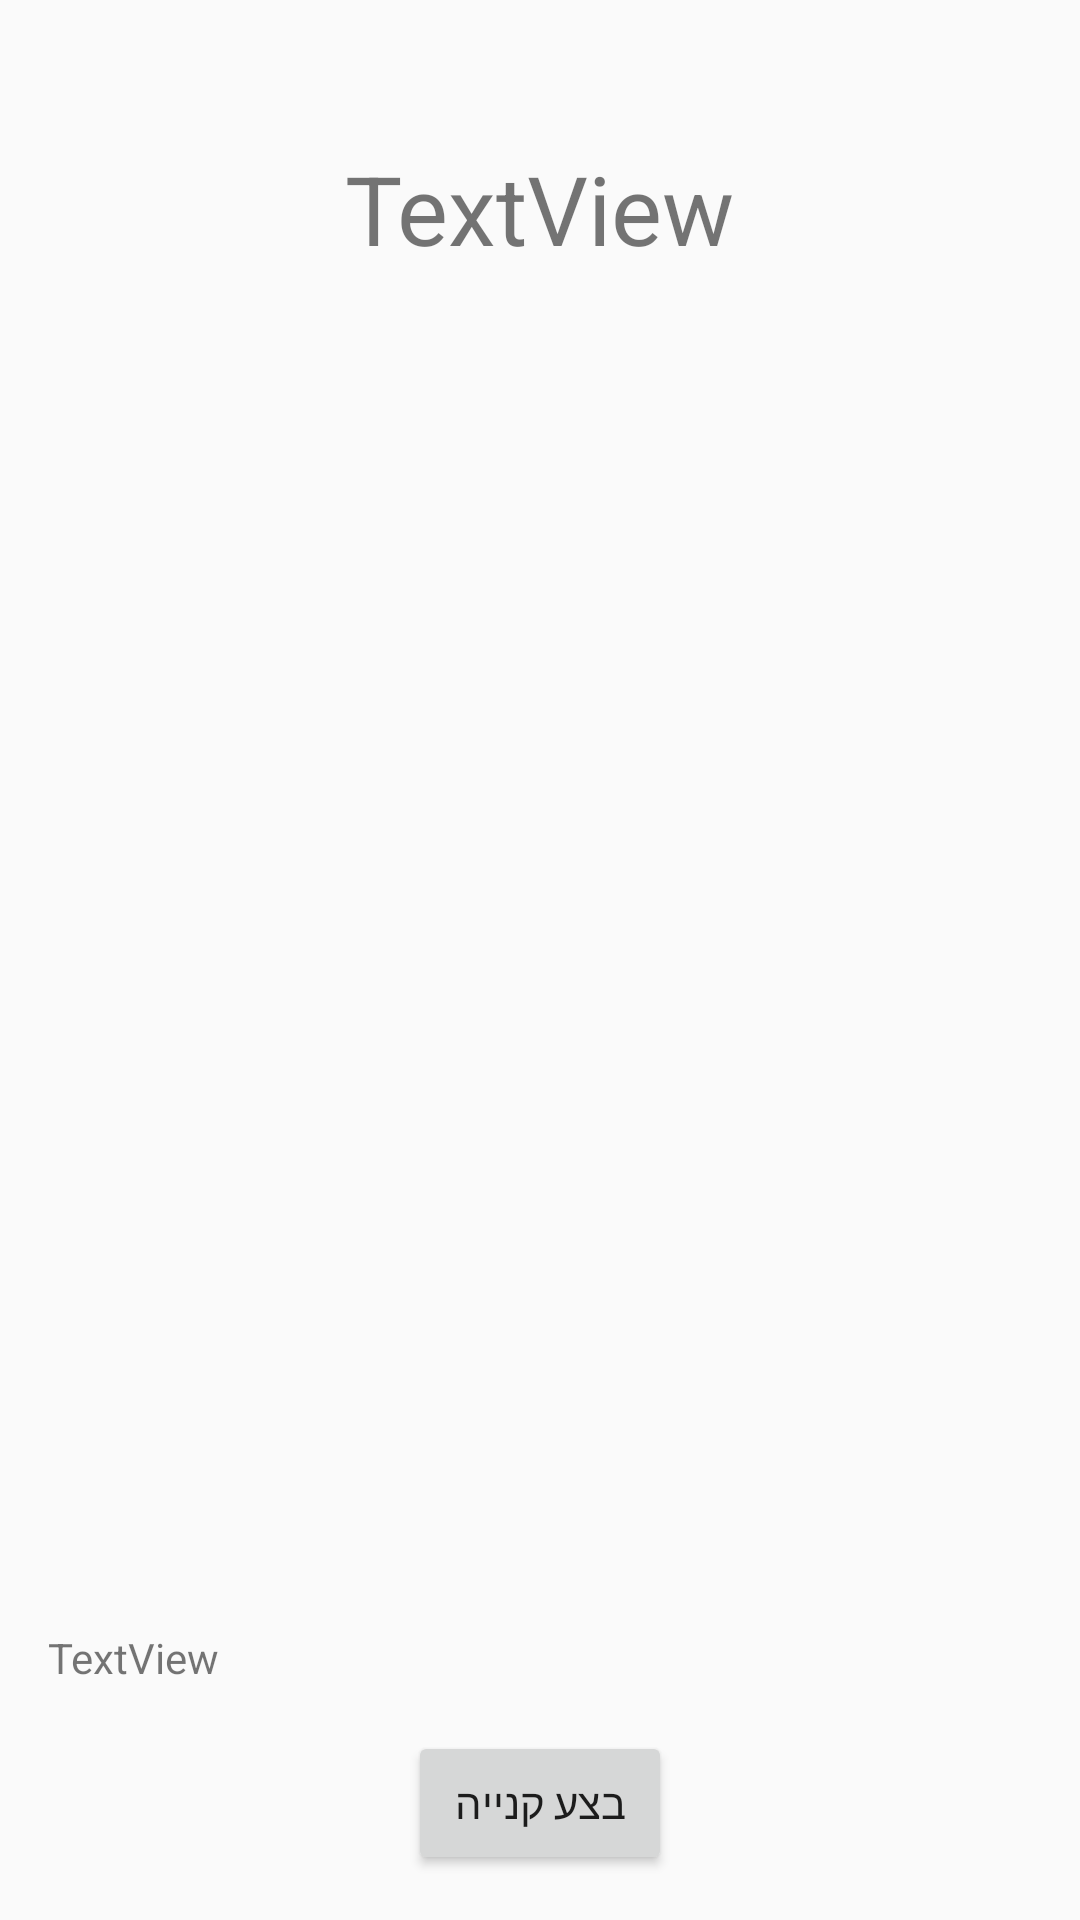

Write the Android layout XML for this screen, with the resource values it uses.
<!-- AndroidManifest.xml: application theme AppTheme -->
<!-- res/layout/activity_basket.xml -->
<?xml version="1.0" encoding="utf-8"?>
<android.support.constraint.ConstraintLayout xmlns:android="http://schemas.android.com/apk/res/android"
    xmlns:app="http://schemas.android.com/apk/res-auto"
    xmlns:tools="http://schemas.android.com/tools"
    android:layout_width="match_parent"
    android:layout_height="match_parent"
    tools:context=".BasketActivity">

    <TextView
        android:id="@+id/activity_basket_titleTextView"
        android:layout_width="wrap_content"
        android:layout_height="wrap_content"
        android:layout_marginStart="8dp"
        android:layout_marginLeft="8dp"
        android:layout_marginTop="48dp"
        android:layout_marginEnd="8dp"
        android:layout_marginRight="8dp"
        android:text="TextView"
        android:textSize="32sp"
        app:layout_constraintEnd_toEndOf="parent"
        app:layout_constraintStart_toStartOf="parent"
        app:layout_constraintTop_toTopOf="parent" />

    <TextView
        android:id="@+id/activity_basket_sumTextView"
        android:layout_width="wrap_content"
        android:layout_height="wrap_content"
        android:layout_marginStart="16dp"
        android:layout_marginLeft="16dp"
        android:layout_marginTop="8dp"
        android:text="TextView"
        app:layout_constraintStart_toStartOf="parent"
        app:layout_constraintTop_toBottomOf="@+id/activity_basket_basketListView" />

    <ListView
        android:id="@+id/activity_basket_basketListView"
        android:layout_width="395dp"
        android:layout_height="416dp"
        android:layout_marginStart="8dp"
        android:layout_marginLeft="8dp"
        android:layout_marginTop="28dp"
        android:layout_marginEnd="8dp"
        android:layout_marginRight="8dp"
        app:layout_constraintEnd_toEndOf="parent"
        app:layout_constraintHorizontal_bias="1.0"
        app:layout_constraintStart_toStartOf="parent"
        app:layout_constraintTop_toBottomOf="@+id/activity_basket_titleTextView" />

    <Button
        android:id="@+id/activity_basket_buyBtn"
        android:layout_width="wrap_content"
        android:layout_height="wrap_content"
        android:layout_marginStart="8dp"
        android:layout_marginLeft="8dp"
        android:layout_marginTop="8dp"
        android:layout_marginEnd="8dp"
        android:layout_marginRight="8dp"
        android:layout_marginBottom="8dp"
        android:text="בצע קנייה"
        app:layout_constraintBottom_toBottomOf="parent"
        app:layout_constraintEnd_toEndOf="parent"
        app:layout_constraintStart_toStartOf="parent"
        app:layout_constraintTop_toBottomOf="@+id/activity_basket_sumTextView" />

</android.support.constraint.ConstraintLayout>
<!-- resources referenced by this layout -->
<resources>
  <style name="AppTheme" parent="Theme.AppCompat.Light.DarkActionBar">
          
          <item name="colorPrimary">@color/colorPrimary</item>
          <item name="colorPrimaryDark">@color/colorPrimaryDark</item>
          <item name="colorAccent">@color/colorAccent</item>
          <item name="android:windowIsTranslucent">true</item>
      </style>
  <!-- not gathered from this repository: default colours our renderer supplied (Android Studio template values) -->
  <color name="colorPrimary">#FF6200EE</color>
  <color name="colorPrimaryDark">#FF3700B3</color>
  <color name="colorAccent">#FF03DAC5</color>
</resources>
